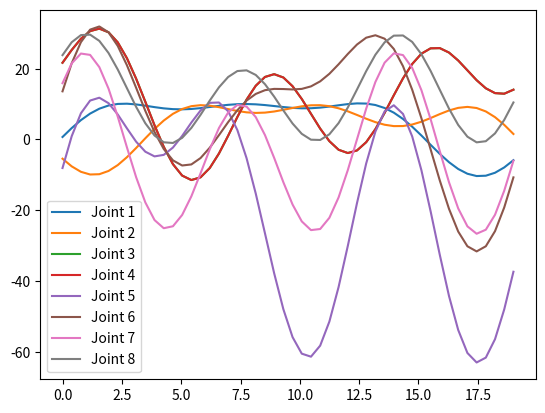
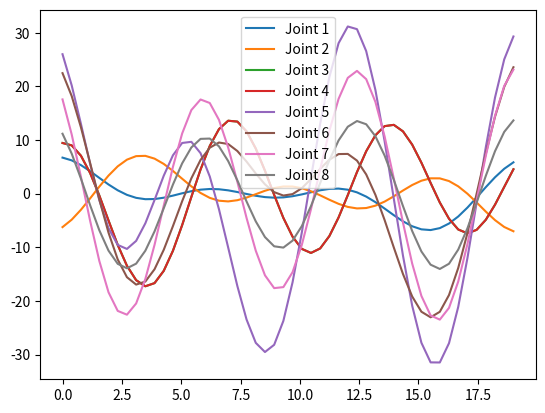
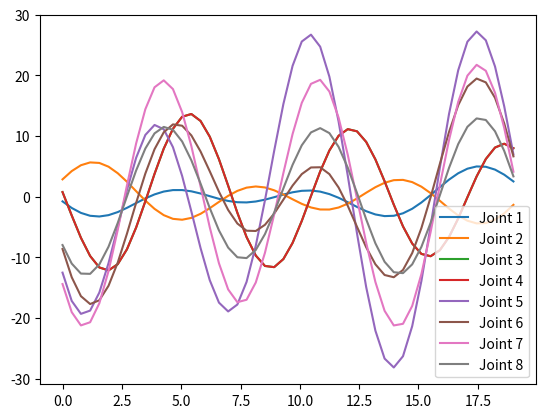

Write Python code to recreate these figures, in order.
# -*- coding: utf-8 -*-
"""
Created on Sat Sep 14 11:13:21 2024

@author: DUyuyang
"""
import numpy as np
import matplotlib.pyplot as plt

#条件数为8.556
# x =[-0.00037834,	0.0063658,	-0.003715,	0.00139,	-0.00148,	
#     -0.00302,	0.002530,	0.0046487,	-0.011365,	-0.01048,	-0.0039975	,
#     -0.003412,	-0.00289090912942674,	0,	0.0401672457690549,	0.0136844672552738,	0.00834073704436510	,
#     0.00745	,-0.00161055129778722,	0.0162428805587239	,-0.00687778955457513, 0.465832436317379,	-0.0403058927744208	,
#     -0.0350263606243197,-0.0299515856045544,	0.00384490845149324,	-0.0277858531059707	,0.0276326476062780,	0.137190001786376,	0.00192504514809978	,
#     0.0379896402667040,	0.00877061713395301,	-0.00140303948728747,	-0.00869971994295805,	-0.000767366953282026,	0.00217824456221983,	0.0265004186036050	,
#     0.0135873014802178,	0.00173190321151097	,0.00827875373433767,	-0.000991534114323528,	-0.0119147261622225,	0.246696544517628,
#     0.000147123114154576,	0.00290398832280366,	-0.000360893299316242,	0.00319686329643167,	0.000480619977972580,	-0.00180943783513180]
#条件数为26.9745
# x=[0.0527912816187241	,-0.0391087751091300,	-0.0748650968794046	,0.0678813286189845	,
#    -0.0832662953545336	,-0.0215993254223479,	-0.0609645583141010,	0.0146001793846951	,
#    -0.0434517703582648	,0.000990633412690618	,-0.00684072406118784,	-0.0252174604279386	,-0.145414178179786	,0.119385836855610	,
#    -0.0394565170726924,	-0.0910864454277666,	0.136285925296177,	-0.195110745039044,	0.0350699654752111,	0.0961444373321664,	-0.231463260558285,	
#    0.402963640186620,	0.00826452435240231,	-0.240757114140681,	-0.0879989422794527,	-0.342828134299423,	-0.0549581009263667,	0.477005997466513,	
#    0.221086773698386,	0.140569569954334,	0.0866221835983550,	0.404519817024550,	-0.155938477914705,	0.154793193607643,	0.269521412409598,	
#    0.0339403287855766,	-0.0438083819607103,	-0.148639222671476,	0.00232040356002762,	0.000670668224301505,	0.0429248494444219,	0.0394989405988168,
# 	0.116040398995685,	0.101659576674148,	-0.313191429249932,	0.236380261617404,	-0.165057898404156,	-0.161751209205347,	0.0380038726039475]
#修改了Y，与牛顿欧拉求解符合，求解得到的平均条件数为10.7387,曲线变化单一
x=[0.0874  ,  0.0944  , -0.0826  ,  0.0826  ,  0.0076  ,  0.0222 ,   0.0316 ,0.0167  , -0.0066 ,  -0.0064 ,   0.0041 ,   0.0084 ,   0.0238 ,   0.0077,
   -0.0016  ,  0.0144 ,  -0.0240 ,  -0.0033 ,  -0.0046 ,   0.3330 ,   0.3100, -0.1593 ,  -0.0131 ,  -0.0413 ,   0.0107 ,   0.0288,   -0.0043 ,  -0.0493,
   0.1514  ,  0.0224  ,  0.0046  ,  0.0113  ,  0.0202 ,  -0.0122 ,  -0.0035, -0.0013 ,  -0.0183  ,  0.0142 ,   0.0090 ,   0.0151 ,   0.0081  ,  0.0149,
   0.1148 ,   0.0171  , -0.0009 ,  -0.0200  ,  0.0003 ,  -0.0022 ,   0.0091]
#总条件数为186.8156,运动幅度可以，趾关节约束给的太宽了
x=[0.0866  ,  0.0981  , -0.0830 ,   0.0915,   -0.0000  ,  0.0237 ,   0.0402, 0.0347  , -0.0355 ,  -0.0552  ,  0.1080  ,  0.0018 ,   0.0674,   -0.0452,
  -0.0445 ,   0.2856 ,  -0.0747 ,  -0.0635 ,  -0.2361 ,   0.2176 ,   0.0967 , -0.4251 ,   0.3986 ,   0.1136  ,  0.1934 ,  -0.2867  ,  0.2786  ,  0.3682 ,
 0.0792 ,   0.0647 ,  -0.1312 ,  -0.0150 ,  -0.3050  ,  0.2630   , 0.4026, 0.0187 ,  -0.0081 ,  -0.1129 ,  -0.0595 ,   0.0008 ,  -0.0122  ,  0.0984,
 0.3750  , -0.0660 ,  -0.2481  ,  0.1467 ,   0.2463 ,   0.4330  ,  0.4589];
#条件数206.5868,可取试一试
x=[0.0866 ,   0.1185 ,  -0.0729 ,   0.0803  ,  0.0363  ,  0.0005 ,   0.0361, -0.0058 ,   0.0124  , -0.1136,    0.0092 ,  -0.0004 ,  -0.0534 ,   0.0965,
   -0.0710  ,  0.2186 ,   0.1254 ,   0.0893 ,   0.0204 ,   0.2831 ,   0.1788 ,-0.3524 ,   0.3296 ,   0.1176 ,   0.1693 ,  -0.2267,    0.2355 ,   0.3491,
   -0.0556 ,   0.2996 ,   0.1268 ,  -0.0254 ,   0.0858 ,   0.2023 ,   0.2467, -0.0359 ,  -0.0059  , -0.0099 ,   0.0392 ,   0.1582 ,  -0.0486 ,  -0.1140,
   0.2609  ,  0.0134  , -0.0135  , -0.0004  ,  0.0014  ,  0.1889 ,   0.1879]
#条件数207.6578,大腿往后太多了
x=[0.0955  ,  0.0976  , -0.0772 ,   0.0754  ,  0.0187 ,   0.0143 ,   0.0277 ,0.0130  ,  0.0499 ,  -0.1634 ,   0.0136 ,  -0.0211 ,  -0.0306  ,  0.0278,
   -0.0408 ,   0.2007,    0.1167 ,   0.1001,   -0.0224 ,   0.2982 ,   0.1842, -0.3499,    0.3223 ,   0.1207 ,   0.1590 ,  -0.2223,    0.2328 ,   0.3531,
  -0.0006  ,  0.3667 ,   0.0635 ,  -0.0020  ,  0.0022 ,   0.3125  ,  0.1579 , -0.0381 ,   0.0708 ,   0.0180 ,   0.0629 ,   0.1290 ,   0.1029 ,  -0.1936,
  0.2623  ,  0.0115 ,  -0.0084 ,  -0.0019 ,   0.0026  ,  0.1761 ,   0.1887]
#条件数211.6982
x=[0.0871 ,   0.0912 ,  -0.0985  ,  0.0902 ,  -0.0040  ,  0.0338 ,   0.0277 , 0.0745 ,  -0.0264 ,  -0.1014 ,  -0.0712 ,  -0.0409,   -0.0592 ,  -0.0269,
  0.2070 ,  -0.0840 ,   0.1539 ,  -0.0069 ,   0.0891 ,   0.2074 ,  -0.0719,  -0.3169 ,   0.2847 ,   0.0940 ,   0.2311 ,  -0.2753 ,  0.2323  ,  0.3575,
  0.1274 ,   0.0466 ,  -0.1387 ,  0.3220  ,  0.1153  ,  0.1857 ,   0.1333 , -0.0524  , -0.0512  ,  0.0554  ,  0.0939,   -0.0035 ,  0.2797  ,  0.2779,
  0.2247 ,  -0.0399 ,   0.0381 ,   0.0616 ,   0.0016 ,  0.1790 ,   0.1513]
omega = 0.1 * np.pi
t = np.linspace(0,19)
q = np.zeros((8, len(t)))
dq = np.zeros((8, len(t)))
ddq = np.zeros((8, len(t)))


for i in range(q.shape[0]):
    if i < 3:
        p = x[i*7:i*7+7]
        print(len(p))
    if i == 3:
        q[3] = q[2]
        dq[3] = dq[2]
        ddq[3] = ddq[2]
    if i > 3:
        p = x[(i-1)*7:((i-1)*7+7)]
    q[i, :] = p[0] + p[1] * np.sin(omega * t) + p[2] * np.cos(omega * t) + p[3] * np.sin(2 * omega * t) + p[4] * np.cos(2 * omega * t) + \
    p[5] * np.sin(3 * omega * t) + p[6] * np.cos(3 * omega * t)
    
    dq[i,:]=p[1]*omega*np.cos(omega*t)-p[2]*omega*np.sin(omega*t)+p[3]*2*omega*np.cos(2*omega*t) -\
    p[4]*2*omega*np.sin(2*omega*t)+p[5]*3*omega*np.cos(3*omega*t)-p[6]*3*omega*np.sin(3*omega*t)
    
    ddq[i] = -p[1]*omega**2*np.sin(omega*t) - p[2]*omega**2*np.cos(omega*t) - p[3]*4*omega**2*np.sin(2*omega*t) -\
    p[4]*4*omega**2*np.cos(2*omega*t) - p[5]*9*omega**2*np.sin(3*omega*t) - p[6]*9*omega**2*np.cos(3*omega*t)
plt.figure(1)
for i in range(q.shape[0]):
    plt.plot(t, 180*q[i, :]/3.14, label=f'Joint {i+1}')
    plt.legend()
plt.figure(2)
for i in range(q.shape[0]):   
    plt.plot(t, 180*dq[i, :]/3.14, label=f'Joint {i+1}')
    plt.legend()
plt.figure(3)
for i in range(q.shape[0]):   
    plt.plot(t, 180*ddq[i, :]/3.14, label=f'Joint {i+1}')
    plt.legend()
plt.show()
